The GitHub repository Pablo-H-H/Inteligencia_Artificial_Clasificador_Videojuegos contains a labelled image folder "videogames-cnn-dataset" with 21 categories: Apex Legends, CSGO, Clash Royale, Dead by Daylight, Dota 2, Escape from Tarkov, FIFA 21, Fortnite, Free Fire, GTA V, League of Legends, Minecraft, Overwatch, PUBG Battlegrounds, Rainbow Six, Rocket League, Rust, Sea of Thieves, Valorant, Warzone, World of Warcraft. Examples follow, each with its label.

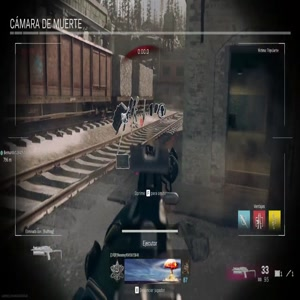
Label: Warzone

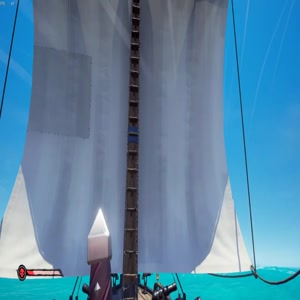
Label: Sea of Thieves

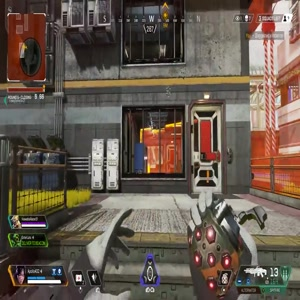
Label: Apex Legends

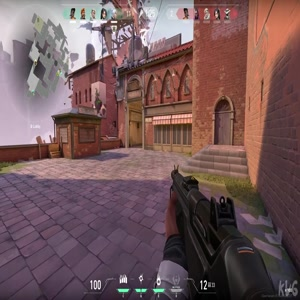
Label: Valorant

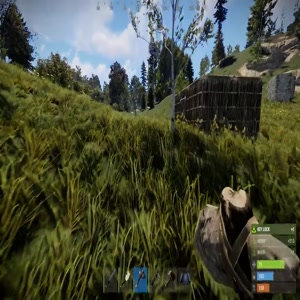
Label: Rust

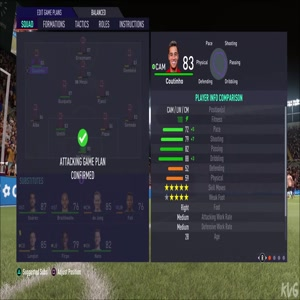
Label: FIFA 21
